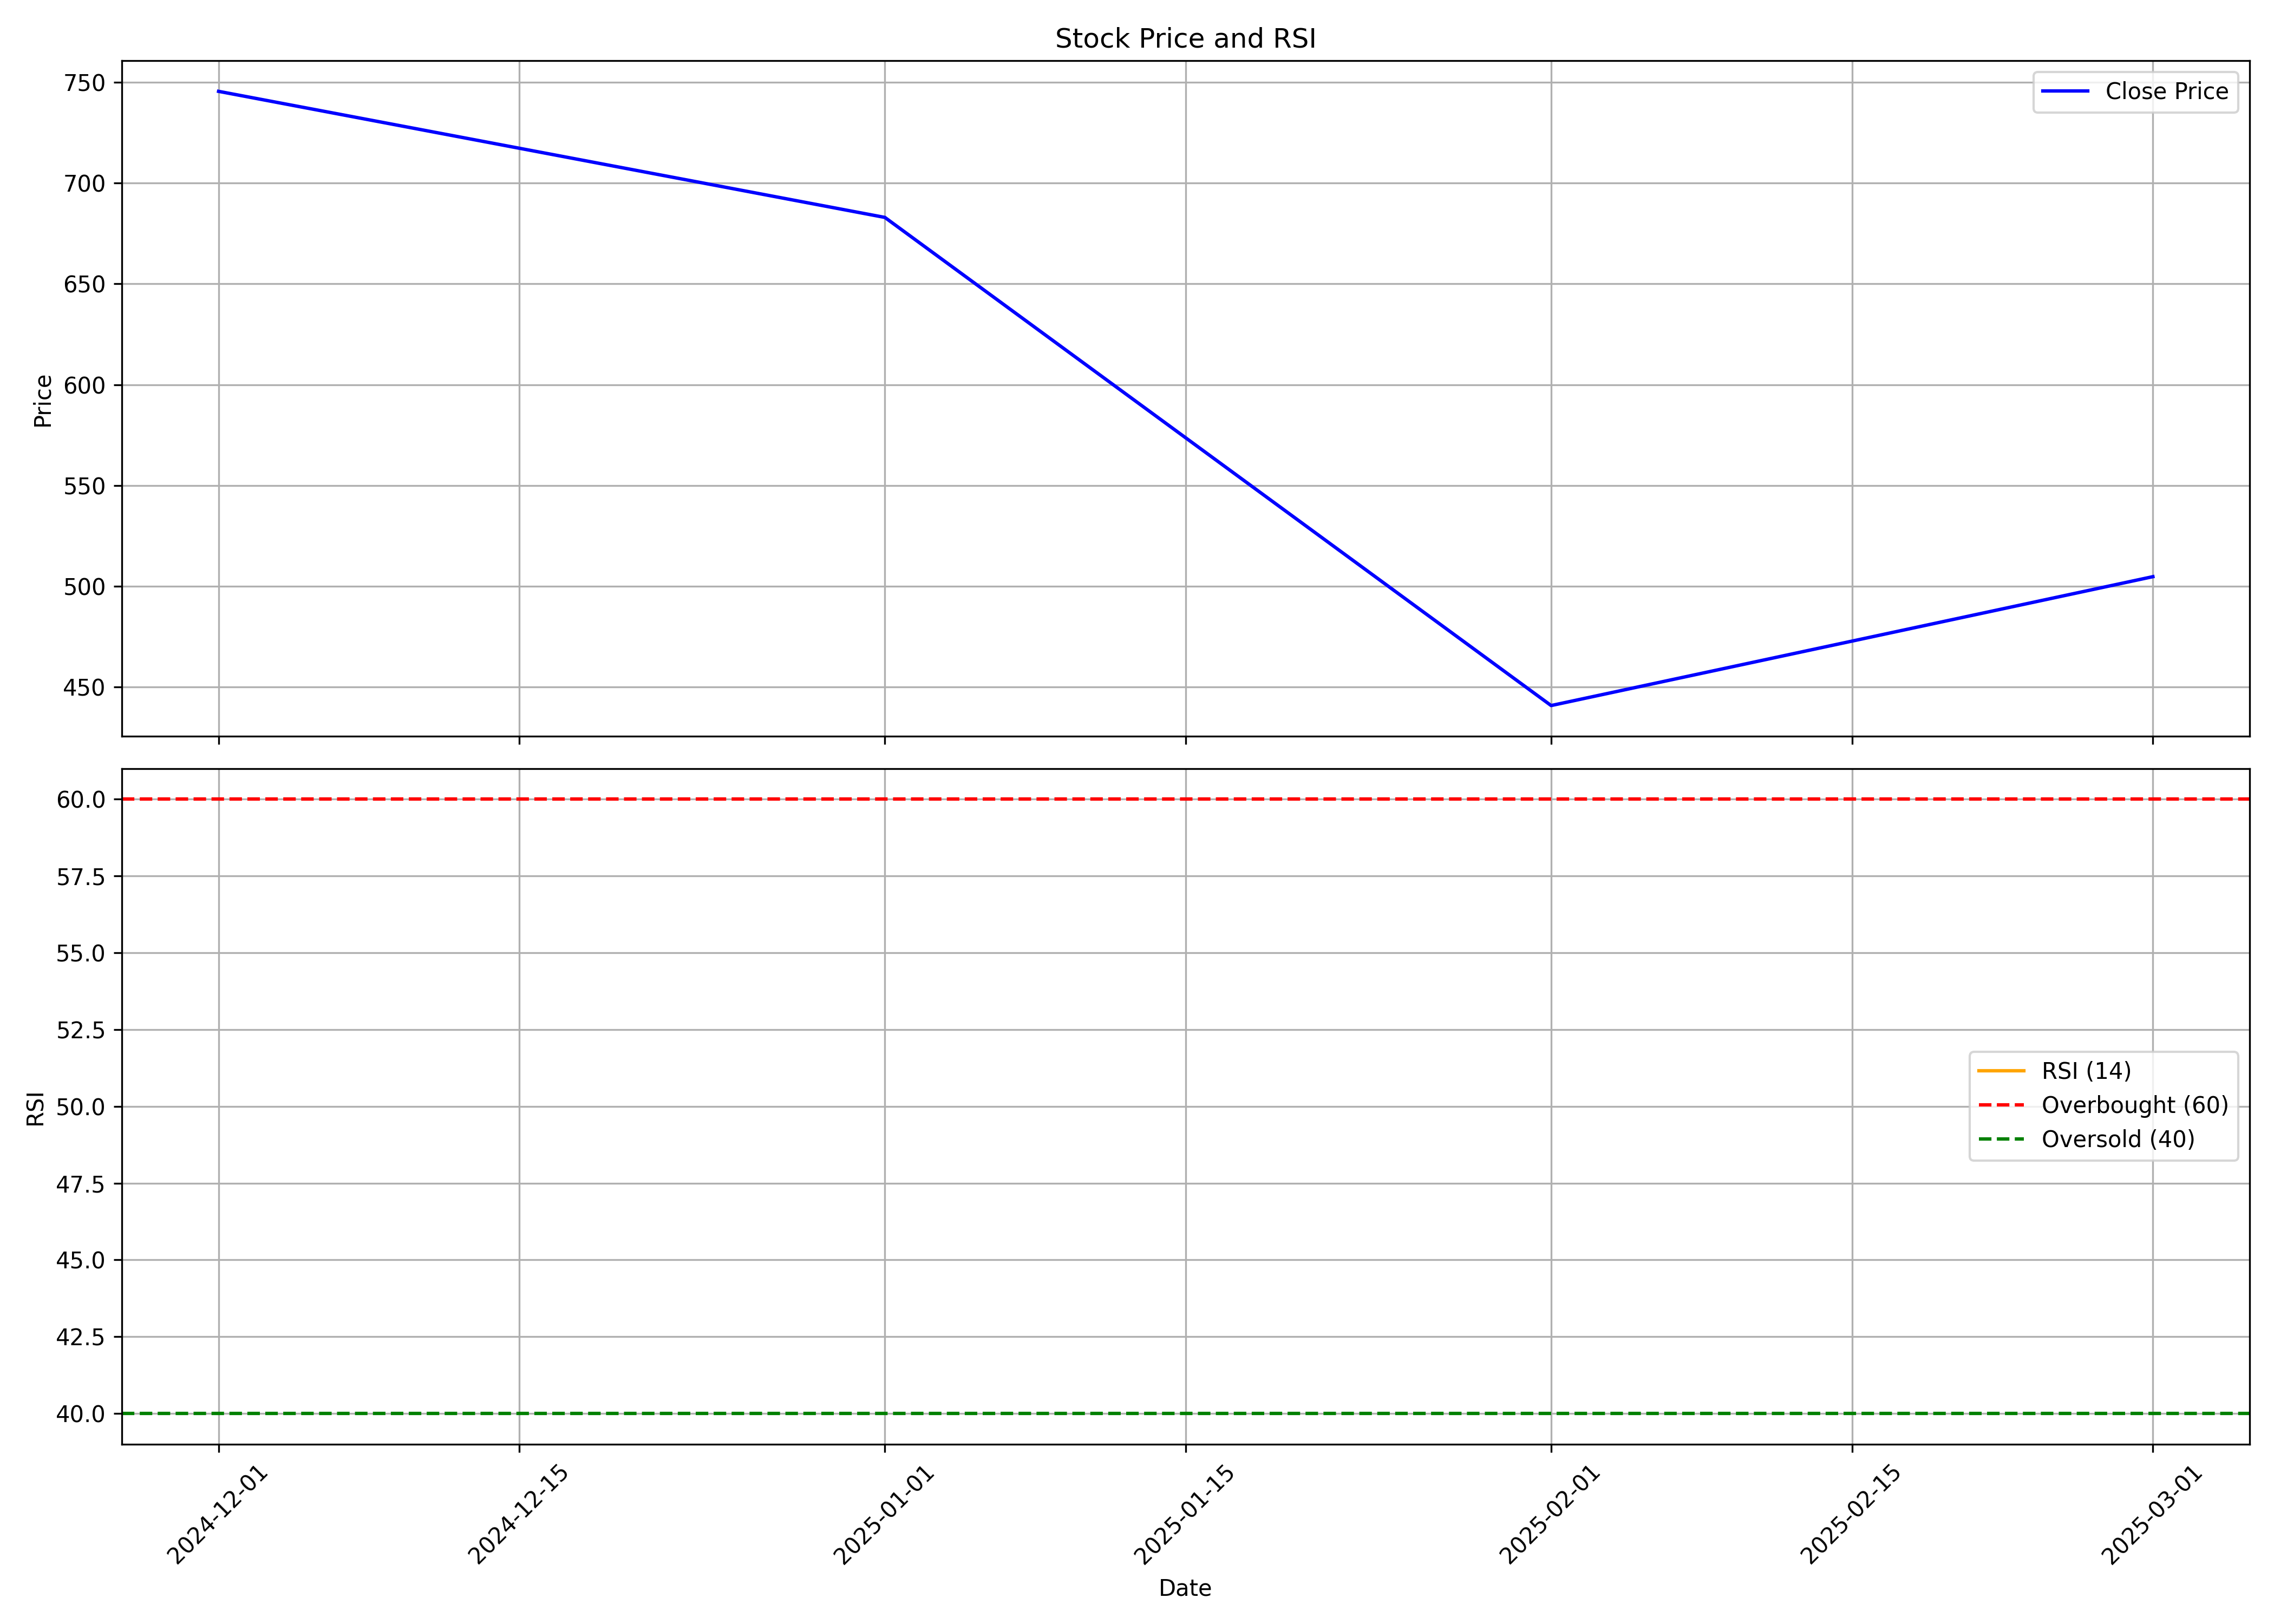

The table this chart was drawn from, first rows:
, date, symbol, open, high, low, close, volume, rsi
0, 2024-12-01, CEWATER, 826.0, 860.0, 736.6, 745.4, 11748477, 
1, 2025-01-01, CEWATER, 748, 824.2, 559.8, 682.9, 12605414, 
2, 2025-02-01, CEWATER, 684.1, 707.2, 415.0, 440.9, 5492561, 
3, 2025-03-01, CEWATER, 448.4, 519.5, 421.8, 504.8, 729126, 
